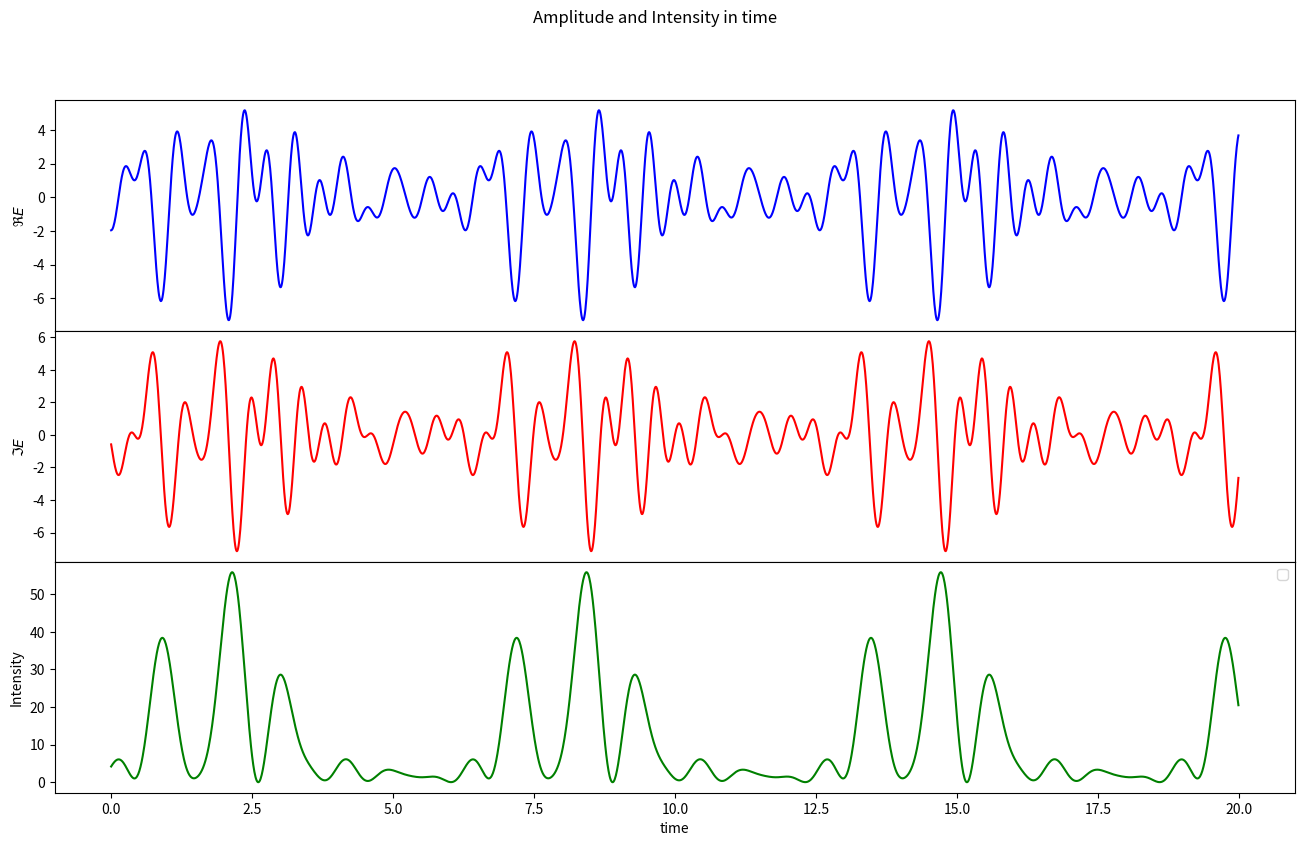
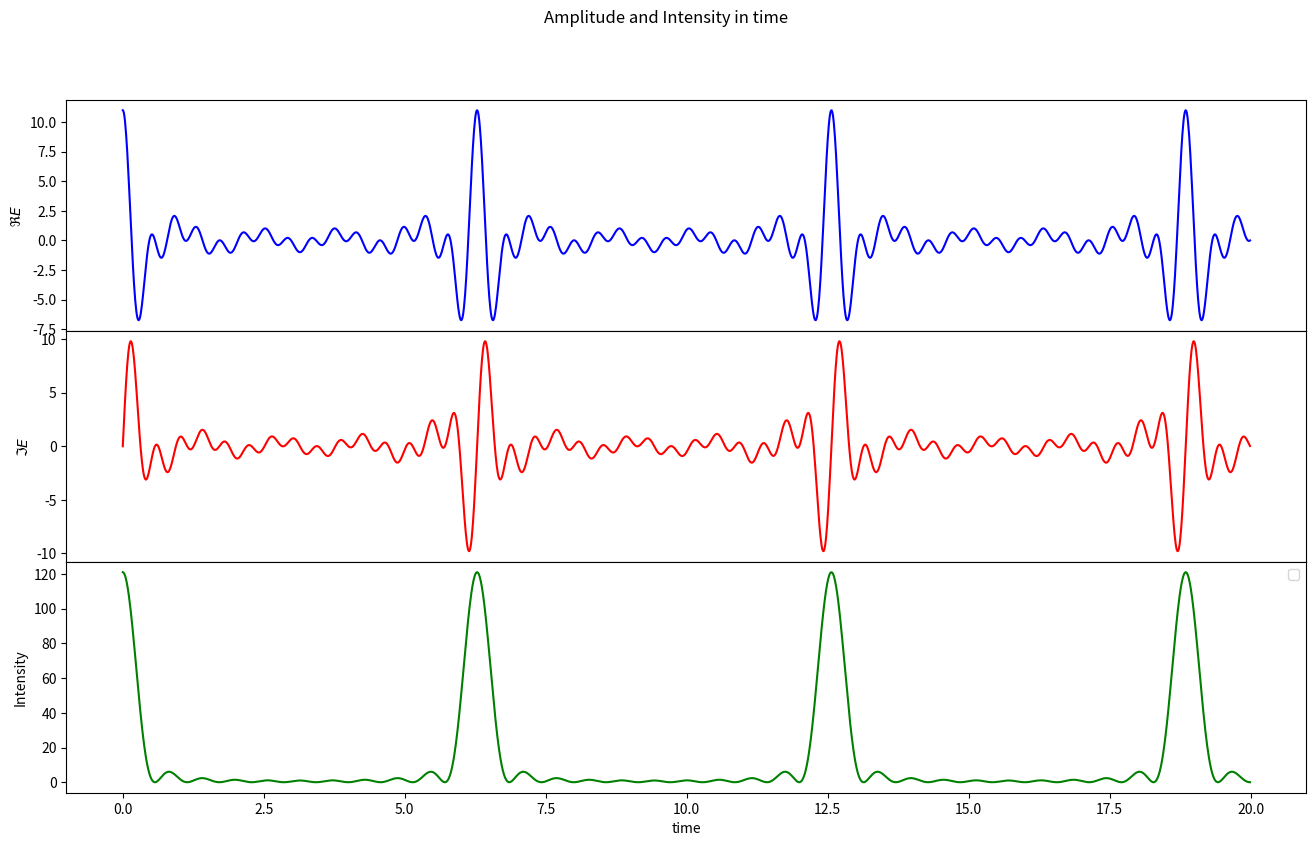

The matplotlib source for these figures, in order:

import matplotlib.pyplot as plt
import numpy as np

def real_en(num, t, a=1, omeg0=10, omega1=1, phi=0):
    return a*np.cos((omega0+num*omega1)*t + phi)
def img_en(num, t, a=1,omeg0=10, omega1=1, phi=0):
    return a*np.sin((omega0+num*omega1)*t + phi)

a=1
omega0 = 10
omega1 = 1
time = np.arange(0,20,0.01)


#Part 1
Waves_re = None
Waves_im = None
for n in range(-5,6,1):
    phi = np.random.uniform(0,2*np.pi,1)
    real_e = real_en(n, time, a,omega0, omega1, phi)
    img_e = img_en(n, time, a,omega0, omega1, phi)
    if Waves_re is None:
        Waves_re = real_e
        Waves_im = img_e
    else:
        Waves_re = np.vstack((Waves_re,real_e))
        Waves_im = np.vstack((Waves_im, img_e))

Real_resultant = np.sum(Waves_re, axis=0)
Imag_resultant = np.sum(Waves_im, axis=0)
Intensity = Real_resultant**2 + Imag_resultant**2

fig = plt.figure(figsize=(16,9))
gs = fig.add_gridspec(3, hspace=0)
axs = gs.subplots(sharex=True, sharey=False)
fig.suptitle('Amplitude and Intensity in time')
axs[0].set_ylabel('$\Re{E}$')
axs[0].plot(time, Real_resultant, color='blue', label='Real part')
axs[1].set_ylabel('$\Im{E}$')
axs[1].plot(time, Imag_resultant, color='red',label='Imaginary part')
axs[2].set_ylabel('Intensity')
axs[2].plot(time, Intensity,color='green')
axs[2].set_xlabel('time')
plt.legend()
plt.savefig('pr_7_a.png')

#Part 2
Waves_re = None
Waves_im = None
for n in range(-5,6,1):
    phi=0
    real_e = real_en(n, time, a,omega0, omega1, phi)
    img_e = img_en(n, time, a,omega0, omega1, phi)
    if Waves_re is None:
        Waves_re = real_e
        Waves_im = img_e
    else:
        Waves_re = np.vstack((Waves_re,real_e))
        Waves_im = np.vstack((Waves_im, img_e))

Real_resultant = np.sum(Waves_re, axis=0)
Imag_resultant = np.sum(Waves_im, axis=0)
Intensity = Real_resultant**2 + Imag_resultant**2

fig = plt.figure(figsize=(16,9))
gs = fig.add_gridspec(3, hspace=0)
axs = gs.subplots(sharex=True, sharey=False)
fig.suptitle('Amplitude and Intensity in time')
axs[0].set_ylabel('$\Re{E}$')
axs[0].plot(time, Real_resultant, color='blue', label='Real part')
axs[1].set_ylabel('$\Im{E}$')
axs[1].plot(time, Imag_resultant, color='red',label='Imaginary part')
axs[2].set_ylabel('Intensity')
axs[2].plot(time, Intensity,color='green')
axs[2].set_xlabel('time')
plt.legend()
plt.savefig('pr_7_b.png')
